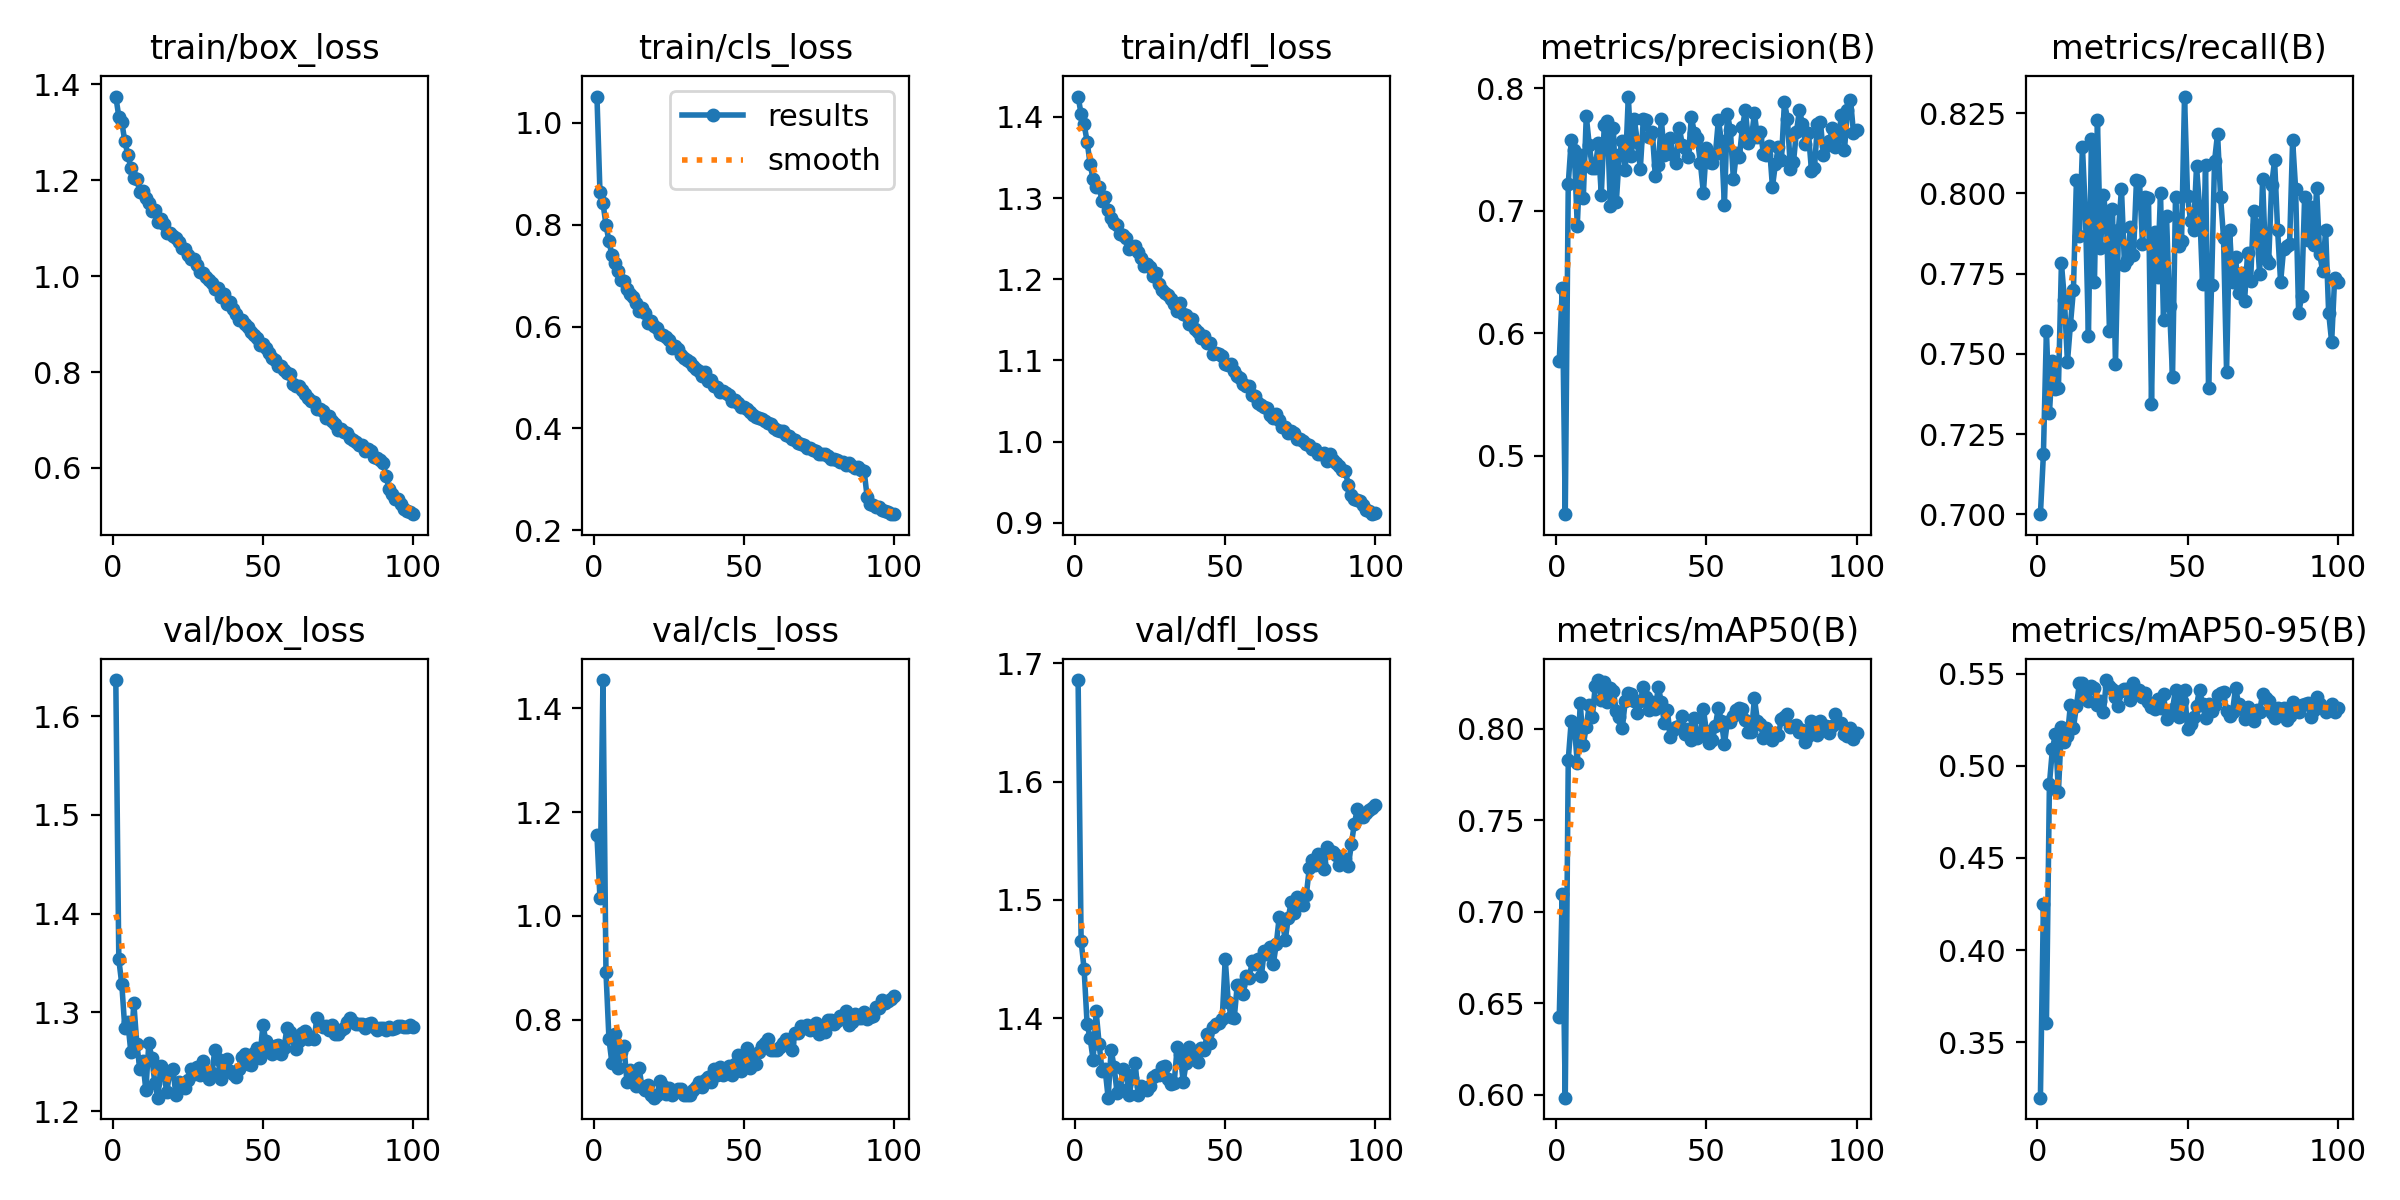

The file beside this chart, header and first rows:
epoch, time, train/box_loss, train/cls_loss, train/dfl_loss, metrics/precision(B), metrics/recall(B), metrics/mAP50(B), metrics/mAP50-95(B), val/box_loss, val/cls_loss, val/dfl_loss, lr/pg0, lr/pg1, lr/pg2
1, 34.89, 1.374, 1.051, 1.425, 0.5773, 0.7, 0.6425, 0.3198, 1.637, 1.155, 1.686, 0.0005525, 0.0005525, 0.0005525
2, 67.98, 1.332, 0.864, 1.403, 0.6371, 0.7187, 0.7096, 0.425, 1.354, 1.034, 1.465, 0.001097, 0.001097, 0.001097
3, 100.8, 1.321, 0.8426, 1.391, 0.4525, 0.7573, 0.5983, 0.3602, 1.328, 1.455, 1.441, 0.001631, 0.001631, 0.001631
4, 133.5, 1.281, 0.7998, 1.37, 0.722, 0.7314, 0.7832, 0.4901, 1.284, 0.892, 1.395, 0.001617, 0.001617, 0.001617
5, 165.8, 1.253, 0.7675, 1.342, 0.7579, 0.7476, 0.8046, 0.5092, 1.29, 0.7625, 1.383, 0.001601, 0.001601, 0.001601
6, 198, 1.226, 0.7395, 1.323, 0.7499, 0.7391, 0.8028, 0.5173, 1.26, 0.7152, 1.365, 0.001584, 0.001584, 0.001584
7, 230.4, 1.205, 0.7246, 1.314, 0.6877, 0.7394, 0.7812, 0.4858, 1.309, 0.7717, 1.406, 0.001568, 0.001568, 0.001568
8, 262.5, 1.203, 0.7089, 1.314, 0.7459, 0.7782, 0.814, 0.521, 1.268, 0.7069, 1.378, 0.001551, 0.001551, 0.001551
9, 294.8, 1.175, 0.6907, 1.296, 0.7101, 0.7669, 0.7913, 0.5128, 1.242, 0.737, 1.355, 0.001535, 0.001535, 0.001535
10, 327, 1.177, 0.6886, 1.302, 0.7775, 0.7474, 0.8013, 0.5164, 1.251, 0.7489, 1.357, 0.001518, 0.001518, 0.001518
11, 359.1, 1.163, 0.6731, 1.286, 0.7535, 0.7591, 0.8132, 0.5332, 1.221, 0.679, 1.333, 0.001502, 0.001502, 0.001502
12, 391.3, 1.151, 0.6633, 1.276, 0.7353, 0.77, 0.8064, 0.5207, 1.268, 0.7018, 1.373, 0.001485, 0.001485, 0.001485
13, 423.2, 1.135, 0.6573, 1.269, 0.735, 0.8042, 0.8237, 0.5325, 1.254, 0.6807, 1.359, 0.001469, 0.001469, 0.001469
14, 455.4, 1.137, 0.6458, 1.267, 0.755, 0.7868, 0.8268, 0.5452, 1.228, 0.6713, 1.336, 0.001452, 0.001452, 0.001452
15, 487.6, 1.113, 0.6307, 1.256, 0.7129, 0.8145, 0.8161, 0.545, 1.214, 0.7074, 1.34, 0.001436, 0.001436, 0.001436
16, 519.9, 1.118, 0.6367, 1.255, 0.7704, 0.7937, 0.8258, 0.5378, 1.245, 0.6705, 1.357, 0.001419, 0.001419, 0.001419
17, 552, 1.109, 0.6269, 1.251, 0.7731, 0.7555, 0.8148, 0.5351, 1.237, 0.6641, 1.353, 0.001403, 0.001403, 0.001403
18, 584.2, 1.09, 0.6061, 1.238, 0.7043, 0.8168, 0.8224, 0.5436, 1.219, 0.6729, 1.335, 0.001386, 0.001386, 0.001386
19, 616.4, 1.09, 0.6102, 1.239, 0.7679, 0.7725, 0.8209, 0.5421, 1.241, 0.6544, 1.349, 0.00137, 0.00137, 0.00137
20, 648.4, 1.084, 0.6019, 1.241, 0.707, 0.8228, 0.8097, 0.533, 1.243, 0.6493, 1.362, 0.001353, 0.001353, 0.001353
21, 680.6, 1.079, 0.5964, 1.233, 0.7457, 0.7829, 0.8065, 0.5354, 1.217, 0.6548, 1.335, 0.001337, 0.001337, 0.001337
22, 712.8, 1.072, 0.5853, 1.226, 0.7574, 0.7994, 0.8006, 0.5294, 1.229, 0.6818, 1.343, 0.00132, 0.00132, 0.00132
23, 745.2, 1.058, 0.5825, 1.216, 0.7336, 0.7921, 0.8155, 0.5466, 1.224, 0.6714, 1.341, 0.001304, 0.001304, 0.001304
24, 777.5, 1.056, 0.5789, 1.218, 0.7933, 0.7572, 0.8197, 0.5436, 1.224, 0.6573, 1.34, 0.001287, 0.001287, 0.001287
25, 809.8, 1.044, 0.5737, 1.215, 0.7446, 0.7951, 0.819, 0.5416, 1.231, 0.6681, 1.343, 0.001271, 0.001271, 0.001271
26, 842, 1.037, 0.558, 1.204, 0.7747, 0.7469, 0.8156, 0.5377, 1.242, 0.6552, 1.35, 0.001254, 0.001254, 0.001254
27, 874.2, 1.035, 0.5624, 1.207, 0.7563, 0.7887, 0.8085, 0.5324, 1.238, 0.6601, 1.352, 0.001238, 0.001238, 0.001238
28, 906.9, 1.022, 0.5561, 1.195, 0.7344, 0.8014, 0.8155, 0.5409, 1.245, 0.6659, 1.352, 0.001221, 0.001221, 0.001221
29, 939.1, 1.008, 0.5434, 1.186, 0.7749, 0.7777, 0.8229, 0.5419, 1.237, 0.6657, 1.358, 0.001205, 0.001205, 0.001205
30, 971.5, 1.006, 0.5391, 1.183, 0.7739, 0.7793, 0.8177, 0.5418, 1.251, 0.6549, 1.36, 0.001188, 0.001188, 0.001188
31, 1004, 0.9971, 0.5337, 1.18, 0.7601, 0.7896, 0.8103, 0.536, 1.24, 0.6542, 1.349, 0.001172, 0.001172, 0.001172
32, 1036, 0.9928, 0.5297, 1.176, 0.7642, 0.7809, 0.8149, 0.545, 1.232, 0.6552, 1.345, 0.001155, 0.001155, 0.001155
33, 1068, 0.9854, 0.5221, 1.17, 0.7282, 0.8042, 0.8109, 0.5412, 1.238, 0.6641, 1.346, 0.001139, 0.001139, 0.001139
34, 1101, 0.9729, 0.5165, 1.161, 0.7376, 0.8039, 0.8231, 0.5411, 1.262, 0.6698, 1.376, 0.001122, 0.001122, 0.001122
35, 1133, 0.9745, 0.513, 1.171, 0.7746, 0.7843, 0.8146, 0.5373, 1.253, 0.6787, 1.37, 0.001106, 0.001106, 0.001106
36, 1165, 0.9574, 0.5033, 1.157, 0.7453, 0.7988, 0.8031, 0.5397, 1.232, 0.6704, 1.346, 0.001089, 0.001089, 0.001089
37, 1197, 0.9623, 0.5102, 1.155, 0.7499, 0.7984, 0.8102, 0.5346, 1.249, 0.6826, 1.362, 0.001073, 0.001073, 0.001073
38, 1229, 0.9418, 0.4923, 1.145, 0.759, 0.7343, 0.7958, 0.532, 1.252, 0.6888, 1.375, 0.001056, 0.001056, 0.001056
39, 1261, 0.947, 0.4954, 1.151, 0.7454, 0.788, 0.7995, 0.531, 1.24, 0.6804, 1.366, 0.00104, 0.00104, 0.00104
40, 1294, 0.9307, 0.4825, 1.139, 0.7387, 0.7738, 0.8012, 0.5363, 1.237, 0.7037, 1.368, 0.001023, 0.001023, 0.001023
41, 1326, 0.9218, 0.4817, 1.135, 0.7672, 0.8002, 0.8014, 0.5316, 1.234, 0.6926, 1.363, 0.001007, 0.001007, 0.001007
42, 1359, 0.908, 0.4716, 1.128, 0.754, 0.7605, 0.8072, 0.5389, 1.243, 0.7075, 1.375, 0.0009904, 0.0009904, 0.0009904
43, 1391, 0.9087, 0.4738, 1.13, 0.7513, 0.7931, 0.7975, 0.5252, 1.254, 0.6936, 1.373, 0.0009739, 0.0009739, 0.0009739
44, 1423, 0.8993, 0.4688, 1.121, 0.7443, 0.7649, 0.8001, 0.528, 1.258, 0.7033, 1.387, 0.0009574, 0.0009574, 0.0009574
45, 1455, 0.8934, 0.4657, 1.122, 0.7765, 0.7429, 0.7937, 0.531, 1.247, 0.7108, 1.379, 0.0009409, 0.0009409, 0.0009409
46, 1488, 0.8831, 0.4537, 1.108, 0.7637, 0.799, 0.8058, 0.5415, 1.247, 0.6937, 1.393, 0.0009244, 0.0009244, 0.0009244
47, 1521, 0.8765, 0.4556, 1.109, 0.7591, 0.7835, 0.7951, 0.5266, 1.258, 0.7136, 1.395, 0.0009078, 0.0009078, 0.0009078
48, 1553, 0.8709, 0.4506, 1.107, 0.7391, 0.7852, 0.7967, 0.5352, 1.264, 0.7312, 1.396, 0.0008913, 0.0008913, 0.0008913
49, 1586, 0.857, 0.4423, 1.105, 0.7147, 0.8302, 0.8109, 0.541, 1.254, 0.7002, 1.4, 0.0008748, 0.0008748, 0.0008748
50, 1618, 0.8582, 0.4413, 1.096, 0.7515, 0.7993, 0.7988, 0.5202, 1.287, 0.7151, 1.45, 0.0008583, 0.0008583, 0.0008583
51, 1650, 0.8491, 0.4382, 1.095, 0.7402, 0.7914, 0.7921, 0.523, 1.271, 0.7458, 1.414, 0.0008418, 0.0008418, 0.0008418
52, 1682, 0.8399, 0.4323, 1.095, 0.7388, 0.7885, 0.7939, 0.5264, 1.262, 0.7071, 1.401, 0.0008253, 0.0008253, 0.0008253
53, 1715, 0.8298, 0.4272, 1.086, 0.746, 0.8084, 0.8019, 0.5328, 1.257, 0.7286, 1.4, 0.0008088, 0.0008088, 0.0008088
54, 1747, 0.8259, 0.4223, 1.081, 0.7741, 0.7958, 0.8116, 0.5415, 1.266, 0.7136, 1.428, 0.0007923, 0.0007923, 0.0007923
55, 1779, 0.8134, 0.4198, 1.078, 0.7574, 0.7719, 0.8043, 0.5334, 1.267, 0.7381, 1.428, 0.0007758, 0.0007758, 0.0007758
56, 1811, 0.8121, 0.4179, 1.071, 0.7046, 0.8089, 0.7915, 0.526, 1.257, 0.7495, 1.421, 0.0007593, 0.0007593, 0.0007593
57, 1843, 0.8036, 0.4149, 1.068, 0.7792, 0.7392, 0.804, 0.5337, 1.264, 0.7545, 1.435, 0.0007428, 0.0007428, 0.0007428
58, 1875, 0.7986, 0.4101, 1.068, 0.7656, 0.7715, 0.8036, 0.53, 1.284, 0.7616, 1.434, 0.0007263, 0.0007263, 0.0007263
59, 1908, 0.7951, 0.4079, 1.058, 0.7257, 0.81, 0.8069, 0.5328, 1.28, 0.7416, 1.448, 0.0007098, 0.0007098, 0.0007098
60, 1941, 0.7758, 0.4, 1.056, 0.7472, 0.8186, 0.8105, 0.5385, 1.274, 0.7416, 1.446, 0.0006933, 0.0006933, 0.0006933
... 40 more rows
